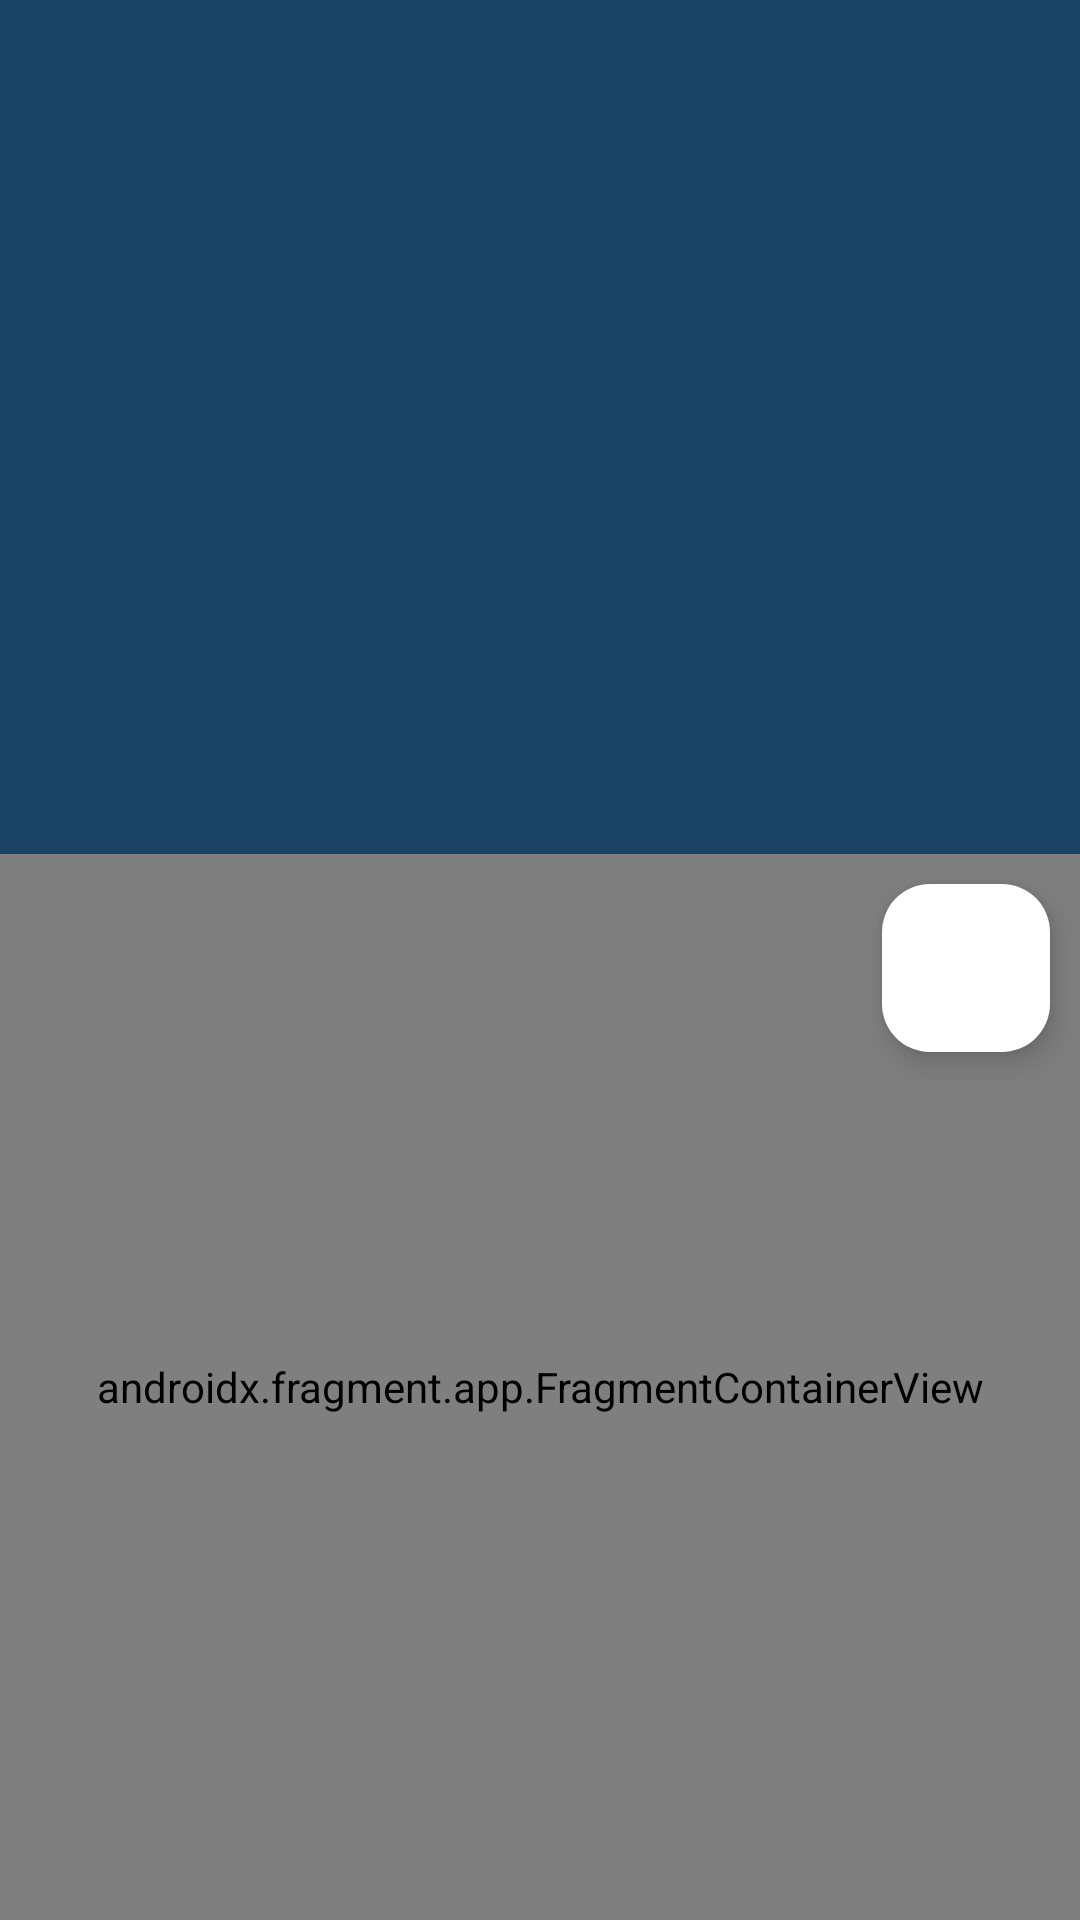

Write the Android layout XML for this screen, with the resource values it uses.
<!-- AndroidManifest.xml: application theme Theme.MtSpokaneSkiApp -->
<!-- res/layout/activity_summary.xml -->
<?xml version="1.0" encoding="utf-8"?>
<LinearLayout xmlns:android="http://schemas.android.com/apk/res/android"
    xmlns:tools="http://schemas.android.com/tools"
    android:layout_width="match_parent"
    android:layout_height="match_parent"
    xmlns:app="http://schemas.android.com/apk/res-auto"
    android:orientation="vertical"
    tools:context=".activities.activitysummary.ActivitySummary">

    <LinearLayout
        android:id="@+id/activity_summary"
        android:layout_width="match_parent"
        android:layout_height="match_parent"
        android:layout_weight="5"
        android:orientation="vertical"
        android:baselineAligned="false">

        <LinearLayout
            android:layout_width="match_parent"
            android:layout_height="wrap_content"
            android:background="?attr/colorPrimaryVariant"
            android:orientation="horizontal">

            <TextView
                android:id="@+id/total_runs"
                android:layout_width="wrap_content"
                android:layout_height="wrap_content"
                android:textColor="@color/white"
                android:layout_weight="1"/>

            <TextView
                android:id="@+id/max_speed"
                android:layout_width="wrap_content"
                android:layout_height="wrap_content"
                android:textColor="@color/white"
                android:layout_weight="1"/>

            <TextView
                android:id="@+id/average_speed"
                android:layout_width="wrap_content"
                android:layout_height="wrap_content"
                android:textColor="@color/white"
                android:layout_weight="1"/>

        </LinearLayout>

        <ScrollView
            android:layout_width="match_parent"
            android:layout_height="match_parent"
            android:background="?attr/colorPrimaryVariant"
            tools:ignore="SpeakableTextPresentCheck">

            <LinearLayout
                android:id="@+id/container"
                android:layout_width="match_parent"
                android:layout_height="wrap_content"
                android:background="?attr/colorPrimaryVariant"
                android:orientation="vertical">

            </LinearLayout>

        </ScrollView>

    </LinearLayout>

    <RelativeLayout
        android:layout_width="match_parent"
        android:layout_height="match_parent"
        android:layout_weight="4">

        <com.google.android.material.floatingactionbutton.FloatingActionButton
            android:id="@+id/options_button"
            android:layout_width="wrap_content"
            android:layout_height="wrap_content"
            android:layout_gravity="top|end"
            app:fabSize="mini"
            android:layout_margin="10dp"
            android:layout_alignParentTop="true"
            android:layout_alignParentEnd="true"
            android:backgroundTint="@color/white"
            app:tint="@color/black"
            android:src="@drawable/baseline_more_horiz_24"
            android:contentDescription="@string/menu_description"
            tools:ignore="RelativeOverlap" />

        <androidx.fragment.app.FragmentContainerView
            android:id="@+id/activity_map"
            android:name="com.google.android.gms.maps.SupportMapFragment"
            android:layout_width="match_parent"
            android:layout_height="match_parent" />

    </RelativeLayout>

</LinearLayout>
<!-- resources referenced by this layout -->
<resources>
  <color name="black">#FF000000</color>
  <color name="white">#FFFFFFFF</color>
  <string name="menu_description">Menu</string>
  <style name="Theme.MtSpokaneSkiApp" parent="Theme.Material3.DayNight">
  
          
          <item name="colorPrimary">@color/light_blue</item>
          <item name="colorPrimaryVariant">@color/dark_blue</item>
          <item name="colorOnPrimary">@color/black</item>
  
          
          <item name="colorSecondary">@color/yellow</item>
          <item name="colorSecondaryVariant">@color/teal_700</item>
          <item name="colorOnSecondary">@color/dark_blue</item>
  
          
          
  
          
          
          <item name="android:actionBarStyle">@style/Theme.MtSpokaneSkiApp.ActionBarTheme</item>
          <item name="android:popupMenuStyle">@style/Theme.MtSpokaneSkiApp.MenuTheme</item>
          <item name="android:windowActionBar">true</item>
          <item name="android:windowNoTitle">false</item>
      </style>
  <color name="light_blue">#6190C6</color>
  <color name="dark_blue">#1B4366</color>
  <color name="yellow">#F6D65B</color>
  <color name="teal_700">#FF018786</color>
  <style name="Theme.MtSpokaneSkiApp.ActionBarTheme" parent="Theme.Material3.DayNight">
          <item name="android:background">?attr/colorPrimary</item>
      </style>
  <style name="Theme.MtSpokaneSkiApp.MenuTheme" parent="Theme.Material3.DayNight">
          <item name="android:background">?attr/colorOnPrimary</item>
          <item name="android:textColor">?attr/colorOnSecondary</item>
      </style>
</resources>
